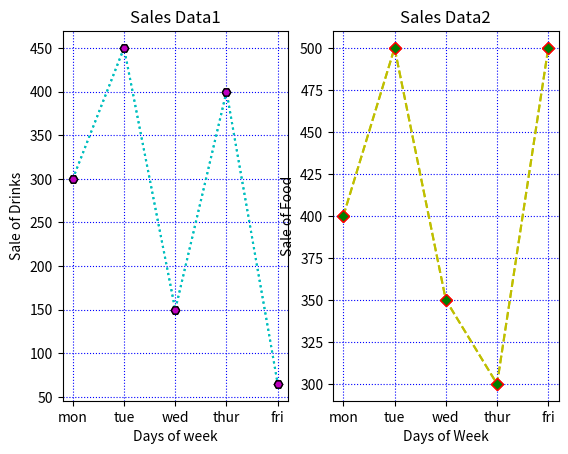

Python code for this plot:
#!/usr/bin/env python3
# -*- coding: utf-8 -*-
"""
Created on Mon Dec 20 11:22:17 2021

[redacted]
"""

import matplotlib.pyplot as plt
import numpy as np
import matplotlib.pyplot as plt
import numpy as np

#plot 1:
x = np.array(['mon', 'tue', 'wed', 'thur','fri'])
y = np.array([300, 450, 150, 400,65])


plt.subplot(1, 2, 1)

plt.title("Sales Data1")
plt.xlabel("Days of week")
plt.ylabel("Sale of Drinks")
plt.plot(x,y,':c')
plt.plot(x,y,'Hm',mec = 'k')

plt.grid(color = 'blue',  linestyle = 'dotted')
#plot 2:
c = np.array(['mon', 'tue', 'wed', 'thur','fri'])
v = np.array([400, 500, 350, 300,500])
plt.subplot(1, 2, 2)
plt.title("Sales Data2")
plt.xlabel("Days of Week")
plt.ylabel("Sale of Food")

plt.plot(c,v,'--y')
plt.plot(c,v,'Dg',mec = 'r')

plt.grid(color = 'blue',  linestyle = 'dotted')
plt.show()
#plot 1:
x = np.array(['mon', 'tue', 'wed', 'thur','fri'])
y = np.array([300, 450, 150, 400,65])


plt.subplot(1, 2, 1)

plt.title("Sales Data1")
plt.xlabel("Days of week")
plt.ylabel("Sale of Drinks")
plt.plot(x,y,':c')
plt.plot(x,y,'Hm',mec = 'k')

plt.grid(color = 'blue',  linestyle = 'dotted')
#plot 2:
c = np.array(['mon', 'tue', 'wed', 'thur','fri'])
v = np.array([400, 500, 350, 300,500])
plt.subplot(1, 2, 2)
plt.title("Sales Data2")
plt.xlabel("Days of Week")
plt.ylabel("Sale of Food")

plt.plot(c,v,'--y')
plt.plot(c,v,'Dg',mec = 'r')

plt.grid(color = 'blue',  linestyle = 'dotted')
plt.show()